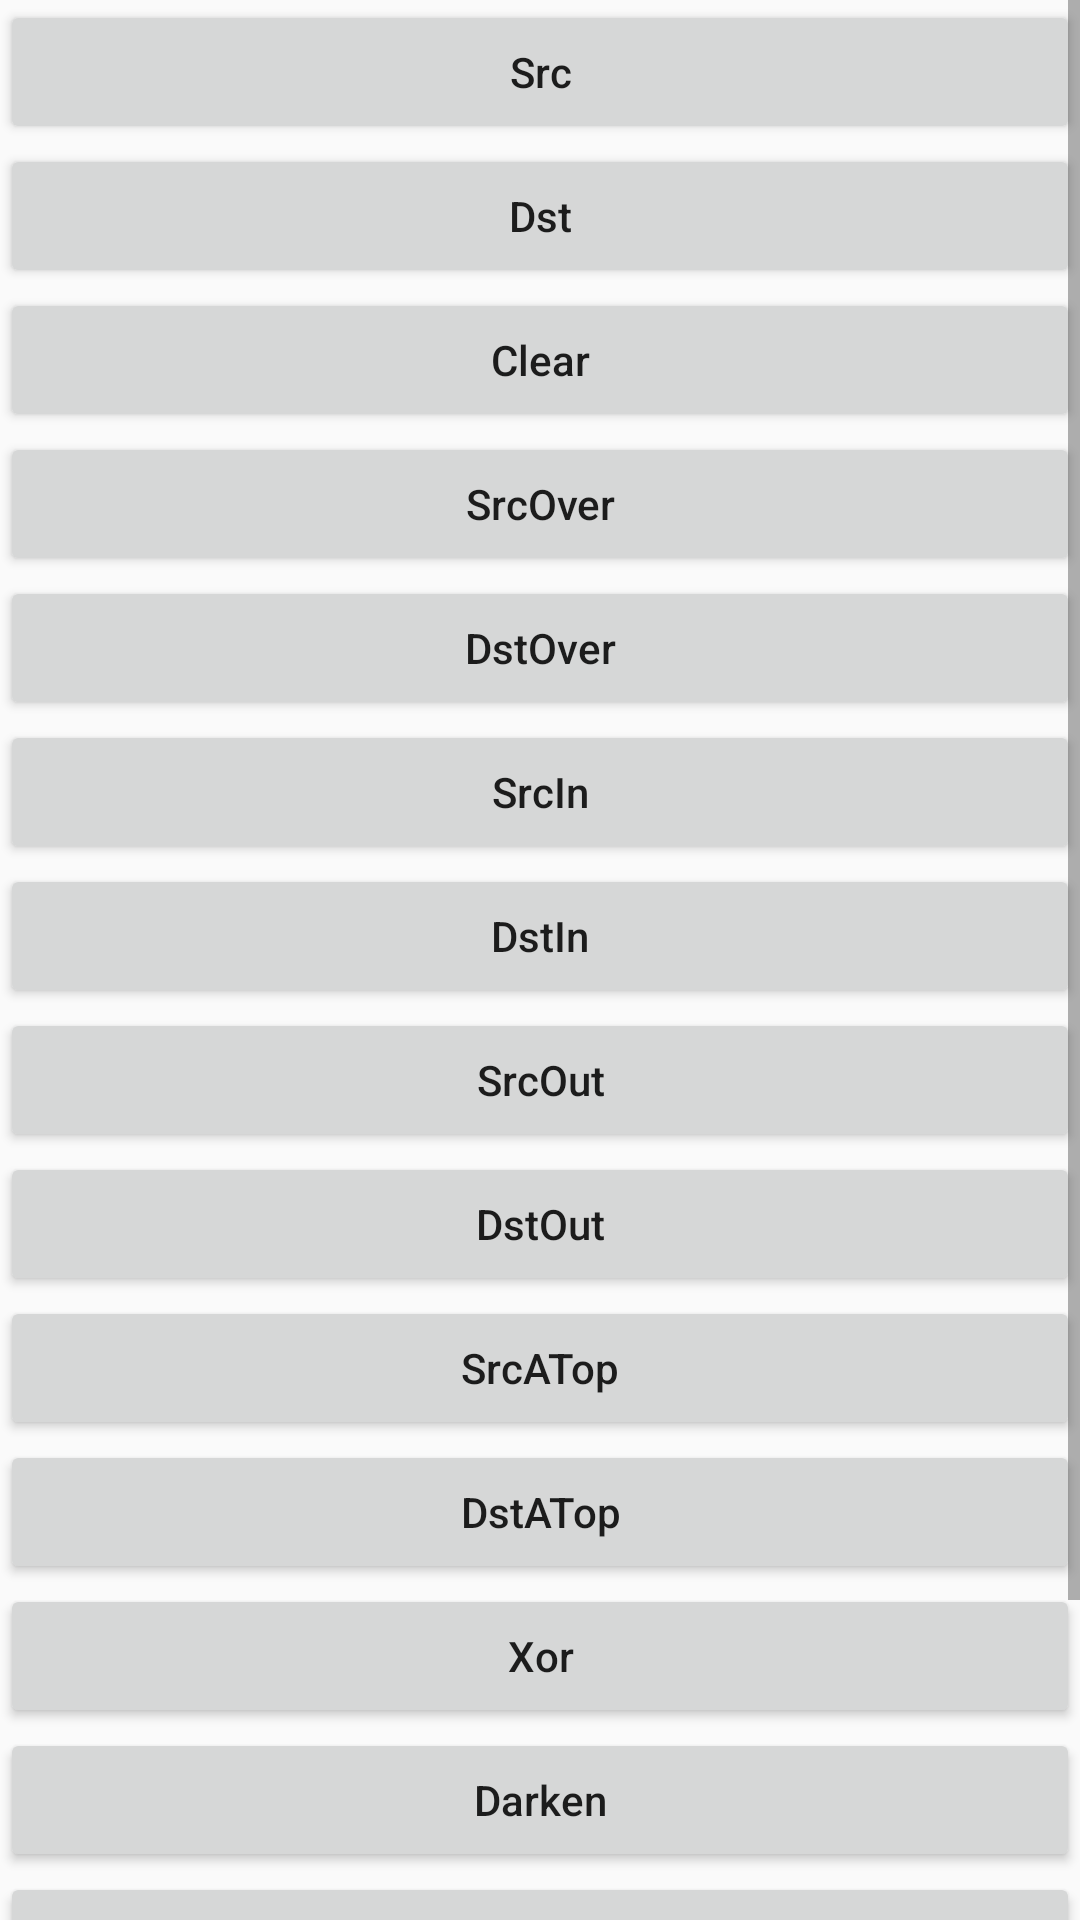

Here is an Android app screen rendered from its layout file. Give the layout XML and the strings, colors and styles it references.
<!-- AndroidManifest.xml: application theme AppTheme -->
<!-- res/layout/activity_main.xml -->
<?xml version="1.0" encoding="utf-8"?>
<LinearLayout xmlns:android="http://schemas.android.com/apk/res/android"
    xmlns:app="http://schemas.android.com/apk/res-auto"
    xmlns:tools="http://schemas.android.com/tools"
    android:layout_width="match_parent"
    android:layout_height="match_parent"
    tools:context="com.example.xfermodedemo.MainActivity">
    <ScrollView
        android:layout_width="match_parent"
        android:layout_height="match_parent">

        <LinearLayout
            android:layout_width="match_parent"
            android:layout_height="match_parent"
            android:orientation="vertical">
            <Button
                android:id="@+id/btn_src"
                android:layout_width="match_parent"
                android:layout_height="wrap_content"
                android:text="Src"
                android:textAllCaps="false"/>
            <Button
                android:id="@+id/btn_dst"
                android:layout_width="match_parent"
                android:layout_height="wrap_content"
                android:text="Dst"
                android:textAllCaps="false"/>
            <Button
                android:id="@+id/btn_clear"
                android:layout_width="match_parent"
                android:layout_height="wrap_content"
                android:text="Clear"
                android:textAllCaps="false"/>
            <Button
                android:id="@+id/btn_src_over"
                android:layout_width="match_parent"
                android:layout_height="wrap_content"
                android:text="SrcOver"
                android:textAllCaps="false"/>
            <Button
                android:id="@+id/btn_dst_over"
                android:layout_width="match_parent"
                android:layout_height="wrap_content"
                android:text="DstOver"
                android:textAllCaps="false"/>
            <Button
                android:id="@+id/btn_src_in"
                android:layout_width="match_parent"
                android:layout_height="wrap_content"
                android:text="SrcIn"
                android:textAllCaps="false"/>
            <Button
                android:id="@+id/btn_dst_in"
                android:layout_width="match_parent"
                android:layout_height="wrap_content"
                android:text="DstIn"
                android:textAllCaps="false"/>
            <Button
                android:id="@+id/btn_src_out"
                android:layout_width="match_parent"
                android:layout_height="wrap_content"
                android:text="SrcOut"
                android:textAllCaps="false"/>
            <Button
                android:id="@+id/btn_dst_out"
                android:layout_width="match_parent"
                android:layout_height="wrap_content"
                android:text="DstOut"
                android:textAllCaps="false"/>
            <Button
                android:id="@+id/btn_src_atop"
                android:layout_width="match_parent"
                android:layout_height="wrap_content"
                android:text="SrcATop"
                android:textAllCaps="false"/>
            <Button
                android:id="@+id/btn_dst_atop"
                android:layout_width="match_parent"
                android:layout_height="wrap_content"
                android:text="DstATop"
                android:textAllCaps="false"/>
            <Button
                android:id="@+id/btn_xor"
                android:layout_width="match_parent"
                android:layout_height="wrap_content"
                android:text="Xor"
                android:textAllCaps="false"/>
            <Button
                android:id="@+id/btn_darken"
                android:layout_width="match_parent"
                android:layout_height="wrap_content"
                android:text="Darken"
                android:textAllCaps="false"/>
            <Button
                android:id="@+id/btn_lighten"
                android:layout_width="match_parent"
                android:layout_height="wrap_content"
                android:text="Lighten"
                android:textAllCaps="false"/>
            <Button
                android:id="@+id/btn_multiply"
                android:layout_width="match_parent"
                android:layout_height="wrap_content"
                android:text="Multiply"
                android:textAllCaps="false"/>
            <Button
                android:id="@+id/btn_screen"
                android:layout_width="match_parent"
                android:layout_height="wrap_content"
                android:text="Screen"
                android:textAllCaps="false"/>
        </LinearLayout>
    </ScrollView>

</LinearLayout>
<!-- resources referenced by this layout -->
<resources>
  <style name="AppTheme" parent="Theme.AppCompat.Light.DarkActionBar">
          
          <item name="colorPrimary">@color/colorPrimary</item>
          <item name="colorPrimaryDark">@color/colorPrimaryDark</item>
          <item name="colorAccent">@color/colorAccent</item>
      </style>
  <!-- not gathered from this repository: default colours our renderer supplied (Android Studio template values) -->
  <color name="colorPrimary">#FF6200EE</color>
  <color name="colorPrimaryDark">#FF3700B3</color>
  <color name="colorAccent">#FF03DAC5</color>
</resources>
